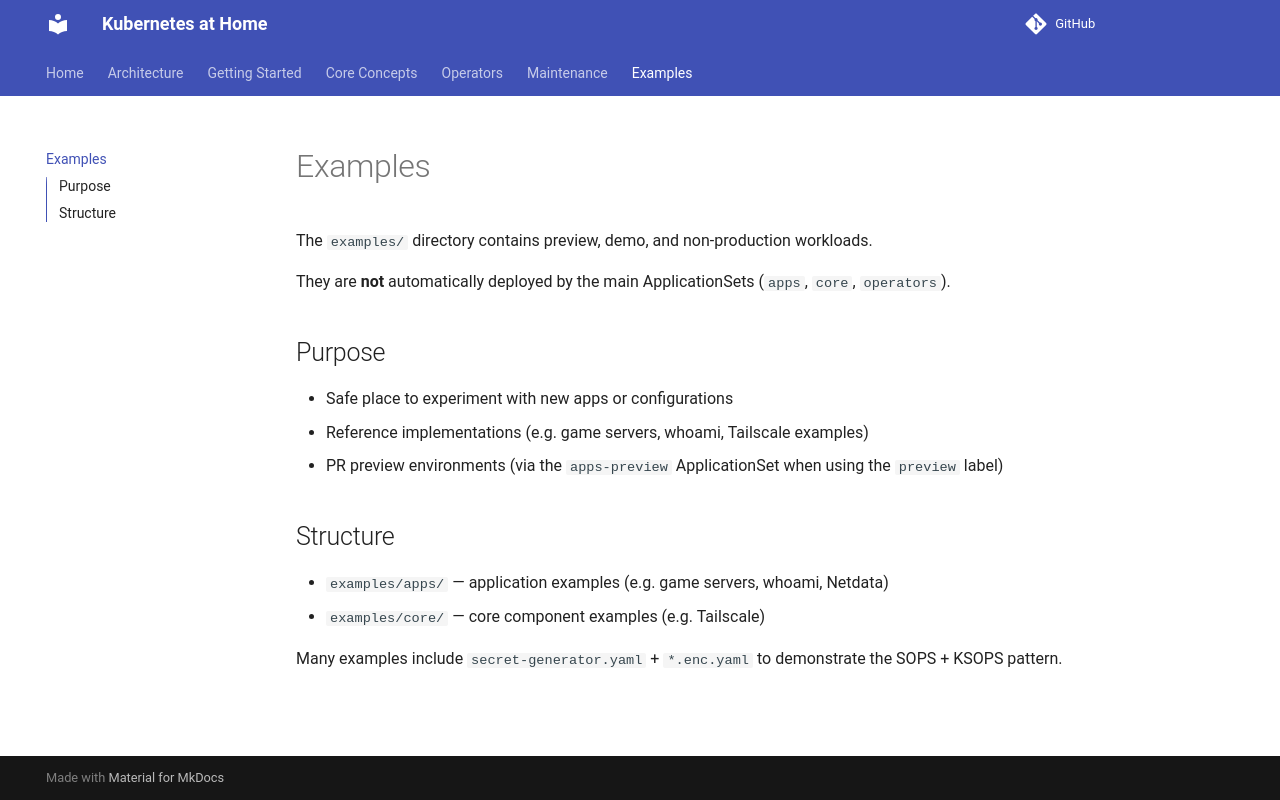

repository: o-be-one/kubernetes-at-home · page: Examples/examples/index.html · generator: mkdocs

# Examples

The `examples/` directory contains preview, demo, and non-production workloads.

They are **not** automatically deployed by the main ApplicationSets (`apps`, `core`, `operators`).

## Purpose

- Safe place to experiment with new apps or configurations
- Reference implementations (e.g. game servers, whoami, Tailscale examples)
- PR preview environments (via the `apps-preview` ApplicationSet when using the `preview` label)

## Structure

- `examples/apps/` — application examples (e.g. game servers, whoami, Netdata)
- `examples/core/` — core component examples (e.g. Tailscale)

Many examples include `secret-generator.yaml` + `*.enc.yaml` to demonstrate the SOPS + KSOPS pattern.
